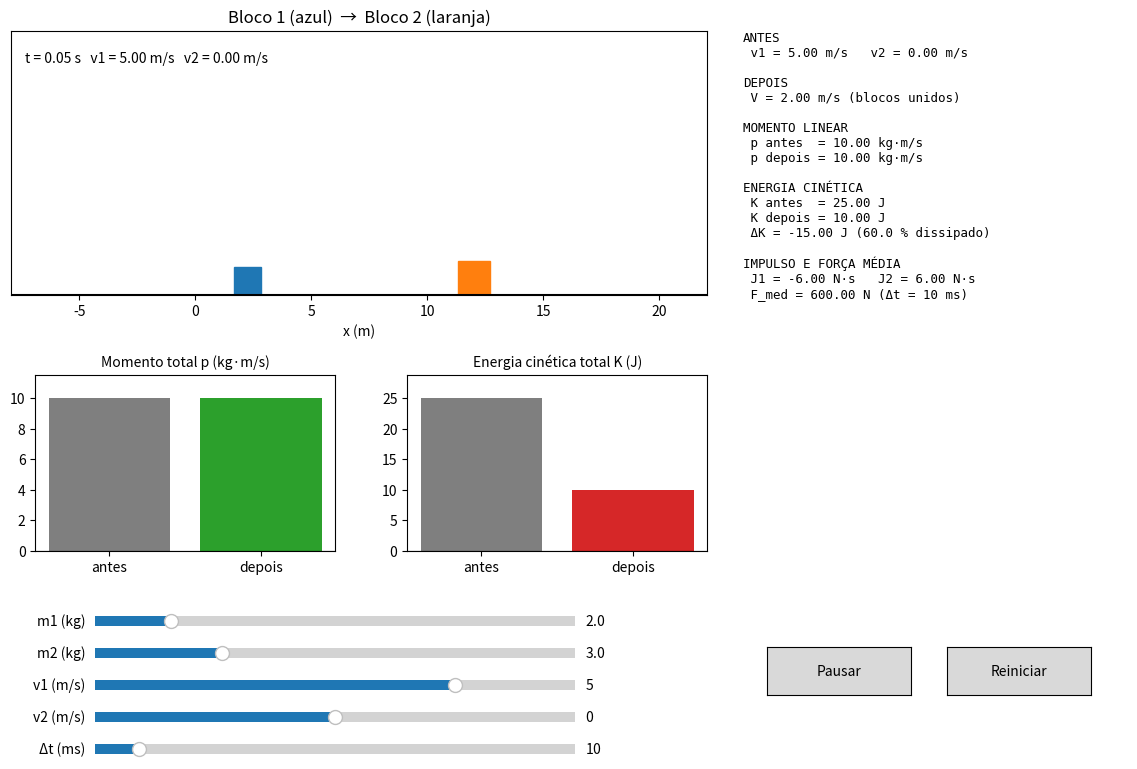

Source code (Python):
"""ADO-3 — Física: Práticas Extensivas (Prof. Ettore Baldini-Neto)
Colisão perfeitamente inelástica 1D (opção B) com animação interativa.

Grupo: Guilherme Reis Takahashi, Pedro Ulrich Ramos Heringer e Erick de Paula Moreira

Execução: python ADO3_Guilherme_Erick_Pedro.py
Bibliotecas: apenas matplotlib. Fórmulas fechadas, sem integração numérica; unidades do SI.
"""
import matplotlib.pyplot as plt
from matplotlib.animation import FuncAnimation
from matplotlib.patches import Rectangle
from matplotlib.widgets import Button, Slider

# ====================== FÍSICA (fórmulas fechadas) ======================
def momento(m1, v1, m2, v2):
    """Momento linear total p = m1*v1 + m2*v2 (kg·m/s)."""
    return m1 * v1 + m2 * v2


def cinetica(m1, v1, m2, v2):
    """Energia cinética total K (J)."""
    return 0.5 * m1 * v1**2 + 0.5 * m2 * v2**2


def massa_reduzida(m1, m2):
    """Massa reduzida mu = m1*m2/(m1+m2) (kg)."""
    return m1 * m2 / (m1 + m2)


def colisao_inelastica(m1, m2, v1, v2):
    """Velocidade final comum V dos blocos unidos (m/s)."""
    return momento(m1, v1, m2, v2) / (m1 + m2)


def delta_k(m1, m2, v1, v2):
    """Variação de energia cinética: -1/2 * mu * (v1 - v2)^2 (J)."""
    return -0.5 * massa_reduzida(m1, m2) * (v1 - v2) ** 2


def impulsos(m1, m2, v1, v2):
    """Impulsos J1 e J2 (N·s), pelo teorema impulso-momento."""
    V = colisao_inelastica(m1, m2, v1, v2)
    return m1 * (V - v1), m2 * (V - v2)


def forca_media(J, dt_ms):
    """Força média |J|/dt (N), com dt em milissegundos."""
    return abs(J) / (dt_ms / 1000.0)


def instante_colisao(x1_0, x2_0, larg1, larg2, v1, v2):
    """Instante tc (s) em que os blocos se tocam; None se v1 <= v2."""
    if v1 <= v2:
        return None
    folga = (x2_0 - x1_0) - (larg1 + larg2) / 2
    return max(folga, 0.0) / (v1 - v2)


def resolver(m1, m2, v1, v2, dt_ms):
    """Calcula todos os resultados da colisão em um dicionário."""
    V = colisao_inelastica(m1, m2, v1, v2)
    J1, J2 = impulsos(m1, m2, v1, v2)
    k_antes = cinetica(m1, v1, m2, v2)
    k_depois = cinetica(m1, V, m2, V)
    return {
        "V": V,
        "p_antes": momento(m1, v1, m2, v2),
        "p_depois": momento(m1, V, m2, V),
        "K_antes": k_antes,
        "K_depois": k_depois,
        "dK": delta_k(m1, m2, v1, v2),
        "J1": J1,
        "J2": J2,
        "F_med": forca_media(J1, dt_ms),
    }


# ====================== INTERFACE (matplotlib) ======================
X1_0, X2_0 = 2.0, 12.0   # posições iniciais dos centros (m)
SPAN = 30.0              # largura fixa da janela (m): mesma escala sempre
DT_FRAME = 0.05          # tempo simulado por quadro (s)
INTERVALO_MS = 50        # intervalo entre quadros (20 quadros/s)
T_POS = 3.0              # tempo simulado após a colisão (s)
T_SEM = 5.0              # duração quando não há colisão (s)
DURACAO_MAX = 8.0        # duração máxima da animação em tempo real (s)


# ---------- funções auxiliares (sem widgets) ----------

def largura(m):
    """Largura visual do bloco, crescente com a massa (m)."""
    return 0.8 * m ** 0.5


def altura(m):
    """Altura visual do bloco, crescente com a massa (m)."""
    return 0.3 * m ** 0.5


def posicoes(t, m1, m2, v1, v2):
    """Centros e velocidades dos blocos no instante t (MRU antes e depois)."""
    tc = instante_colisao(X1_0, X2_0, largura(m1), largura(m2), v1, v2)
    if tc is None or t < tc:
        return X1_0 + v1 * t, X2_0 + v2 * t, v1, v2
    V = colisao_inelastica(m1, m2, v1, v2)
    x1c = X1_0 + v1 * tc
    x2c = X2_0 + v2 * tc
    return x1c + V * (t - tc), x2c + V * (t - tc), V, V


def bordas(t, m1, m2, v1, v2):
    """Bordas esquerda/direita dos dois blocos no instante t."""
    x1, x2, _, _ = posicoes(t, m1, m2, v1, v2)
    return [x1 - largura(m1) / 2, x1 + largura(m1) / 2,
            x2 - largura(m2) / 2, x2 + largura(m2) / 2]


def janela_x(m1, m2, v1, v2):
    """Janela de largura fixa SPAN, centrada entre o início e o choque."""
    tc = instante_colisao(X1_0, X2_0, largura(m1), largura(m2), v1, v2)
    pontos = bordas(0.0, m1, m2, v1, v2)
    if tc is not None:
        com_choque = pontos + bordas(tc, m1, m2, v1, v2)
        if max(com_choque) - min(com_choque) <= SPAN - 2:   # se o choque cabe
            pontos = com_choque
    centro = (min(pontos) + max(pontos)) / 2
    return centro - SPAN / 2, centro + SPAN / 2


def tempo_final(m1, m2, v1, v2):
    """Instante (s) em que a simulação termina: tempo fixo após o choque,
    ou antes, se algum bloco chegar à borda da janela."""
    tc = instante_colisao(X1_0, X2_0, largura(m1), largura(m2), v1, v2)
    t_fim = T_SEM if tc is None else tc + T_POS
    lo, hi = janela_x(m1, m2, v1, v2)
    t = 0.0
    while t < t_fim:
        b = bordas(t, m1, m2, v1, v2)
        if min(b) < lo or max(b) > hi:
            return max(t, 0.1)
        t += 0.02
    return t_fim


def texto_painel(m1, m2, v1, v2, dt_ms):
    """Texto do painel de resultados."""
    if v1 <= v2:
        p = momento(m1, v1, m2, v2)
        k = cinetica(m1, v1, m2, v2)
        return (f"SEM COLISÃO (v1 ≤ v2)\n\n"
                f"v1 = {v1:.2f} m/s   v2 = {v2:.2f} m/s\n"
                f"p = {p:.2f} kg·m/s\nK = {k:.2f} J\n"
                f"J1 = J2 = 0\nF_med = 0")
    r = resolver(m1, m2, v1, v2, dt_ms)
    frac = 100 * abs(r["dK"]) / r["K_antes"] if r["K_antes"] > 0 else 0.0
    return (f"ANTES\n v1 = {v1:.2f} m/s   v2 = {v2:.2f} m/s\n\n"
            f"DEPOIS\n V = {r['V']:.2f} m/s (blocos unidos)\n\n"
            f"MOMENTO LINEAR\n p antes  = {r['p_antes']:.2f} kg·m/s\n"
            f" p depois = {r['p_depois']:.2f} kg·m/s\n\n"
            f"ENERGIA CINÉTICA\n K antes  = {r['K_antes']:.2f} J\n"
            f" K depois = {r['K_depois']:.2f} J\n"
            f" ΔK = {r['dK']:.2f} J ({frac:.1f} % dissipado)\n\n"
            f"IMPULSO E FORÇA MÉDIA\n J1 = {r['J1']:.2f} N·s   J2 = {r['J2']:.2f} N·s\n"
            f" F_med = {r['F_med']:.2f} N (Δt = {dt_ms:.0f} ms)")


def valores_barras(m1, m2, v1, v2, dt_ms):
    """(p_antes, p_depois, K_antes, K_depois); sem colisão, nada muda."""
    if v1 <= v2:
        p = momento(m1, v1, m2, v2)
        k = cinetica(m1, v1, m2, v2)
        return p, p, k, k
    r = resolver(m1, m2, v1, v2, dt_ms)
    return r["p_antes"], r["p_depois"], r["K_antes"], r["K_depois"]


def ajustar_ylim(ax, valores):
    """Ajusta o eixo y do gráfico de barras (inclui o zero)."""
    lo = min(valores + [0.0])
    hi = max(valores + [0.0])
    margem = 0.15 * (hi - lo) or 1.0
    ax.set_ylim(lo - margem if lo < 0 else 0, hi + margem)


# ---------- interface ----------

def main():
    fig = plt.figure(figsize=(12, 8))
    estado = {"t": 0.0, "t_fim": 1.0, "passo": DT_FRAME,
              "pausado": False, "timer_parado": False}

    # Área da animação
    ax_sim = fig.add_axes([0.05, 0.62, 0.58, 0.33])
    ax_sim.set_xlim(0, SPAN)
    ax_sim.set_ylim(0, 4)
    ax_sim.set_yticks([])
    ax_sim.set_xlabel("x (m)")
    ax_sim.set_title("Bloco 1 (azul)  →  Bloco 2 (laranja)")
    ax_sim.axhline(0, color="k")
    ret1 = Rectangle((0, 0), 1, 1, color="tab:blue")
    ret2 = Rectangle((0, 0), 1, 1, color="tab:orange")
    ax_sim.add_patch(ret1)
    ax_sim.add_patch(ret2)
    txt_tempo = ax_sim.text(0.02, 0.88, "", transform=ax_sim.transAxes)
    txt_aviso = ax_sim.text(0.5, 0.6, "", transform=ax_sim.transAxes,
                            ha="center", color="red", fontsize=13)

    # Painel de resultados
    ax_txt = fig.add_axes([0.66, 0.30, 0.32, 0.65])
    ax_txt.axis("off")
    txt_painel = ax_txt.text(0, 1, "", va="top", family="monospace", fontsize=9,
                             transform=ax_txt.transAxes)

    # Gráficos de barras
    ax_p = fig.add_axes([0.07, 0.30, 0.25, 0.22])
    ax_k = fig.add_axes([0.38, 0.30, 0.25, 0.22])
    barras_p = ax_p.bar(["antes", "depois"], [0, 0], color=["tab:gray", "tab:green"])
    barras_k = ax_k.bar(["antes", "depois"], [0, 0], color=["tab:gray", "tab:red"])
    ax_p.set_title("Momento total p (kg·m/s)", fontsize=10)
    ax_k.set_title("Energia cinética total K (J)", fontsize=10)
    ax_p.axhline(0, color="k", lw=0.8)
    ax_k.axhline(0, color="k", lw=0.8)

    # Sliders
    def criar_slider(y, nome, vmin, vmax, valor, passo):
        ax = fig.add_axes([0.12, y, 0.40, 0.025])
        return Slider(ax, nome, vmin, vmax, valinit=valor, valstep=passo)

    sl_m1 = criar_slider(0.20, "m1 (kg)", 0.5, 10, 2.0, 0.1)
    sl_m2 = criar_slider(0.16, "m2 (kg)", 0.5, 10, 3.0, 0.1)
    sl_v1 = criar_slider(0.12, "v1 (m/s)", -10, 10, 5.0, 0.1)
    sl_v2 = criar_slider(0.08, "v2 (m/s)", -10, 10, 0.0, 0.1)
    sl_dt = criar_slider(0.04, "Δt (ms)", 1, 100, 10, 1)

    # Botões
    btn_pausa = Button(fig.add_axes([0.68, 0.12, 0.12, 0.06]), "Pausar")
    btn_reinicia = Button(fig.add_axes([0.83, 0.12, 0.12, 0.06]), "Reiniciar")

    def parametros():
        return sl_m1.val, sl_m2.val, sl_v1.val, sl_v2.val, sl_dt.val

    # Liga/desliga o timer da animação (timer parado = zero CPU)
    def parar_timer():
        if not estado["timer_parado"]:
            anim.event_source.stop()
            estado["timer_parado"] = True

    def ligar_timer():
        if estado["timer_parado"]:
            anim.event_source.start()
            estado["timer_parado"] = False

    def desenhar(t):
        m1, m2, v1, v2, _ = parametros()
        x1, x2, u1, u2 = posicoes(t, m1, m2, v1, v2)
        ret1.set_xy((x1 - largura(m1) / 2, 0))
        ret1.set_width(largura(m1))
        ret1.set_height(altura(m1))
        ret2.set_xy((x2 - largura(m2) / 2, 0))
        ret2.set_width(largura(m2))
        ret2.set_height(altura(m2))
        txt_tempo.set_text(f"t = {t:.2f} s   v1 = {u1:.2f} m/s   v2 = {u2:.2f} m/s")

    def atualizar_resultados():
        m1, m2, v1, v2, dt = parametros()
        txt_painel.set_text(texto_painel(m1, m2, v1, v2, dt))
        txt_aviso.set_text("Sem colisão: v1 ≤ v2" if v1 <= v2 else "")
        pa, pd, ka, kd = valores_barras(m1, m2, v1, v2, dt)
        for barra, h in zip(barras_p, (pa, pd)):
            barra.set_height(h)
        for barra, h in zip(barras_k, (ka, kd)):
            barra.set_height(h)
        ajustar_ylim(ax_p, [pa, pd])
        ajustar_ylim(ax_k, [ka, kd])

    def reiniciar(_=None):
        m1, m2, v1, v2, dt = parametros()
        estado["t"] = 0.0
        estado["pausado"] = False
        estado["t_fim"] = tempo_final(m1, m2, v1, v2)
        # Se a colisão demorar muito, acelera o relógio da simulação
        estado["passo"] = DT_FRAME * max(1.0, estado["t_fim"] / DURACAO_MAX)
        lo, hi = janela_x(m1, m2, v1, v2)
        ax_sim.set_xlim(lo, hi)
        btn_pausa.label.set_text("Pausar")
        atualizar_resultados()
        desenhar(0.0)
        ligar_timer()
        fig.canvas.draw_idle()

    def alternar_pausa(_):
        estado["pausado"] = not estado["pausado"]
        if estado["pausado"]:
            btn_pausa.label.set_text("Continuar")
            parar_timer()
        else:
            btn_pausa.label.set_text("Pausar")
            ligar_timer()
        fig.canvas.draw_idle()

    def quadro(_):
        estado["t"] = min(estado["t"] + estado["passo"], estado["t_fim"])
        desenhar(estado["t"])
        if estado["t"] >= estado["t_fim"]:
            parar_timer()   # fim da simulação: para de redesenhar

    for sl in (sl_m1, sl_m2, sl_v1, sl_v2, sl_dt):
        sl.on_changed(reiniciar)
    btn_pausa.on_clicked(alternar_pausa)
    btn_reinicia.on_clicked(reiniciar)

    anim = FuncAnimation(fig, quadro, interval=INTERVALO_MS, cache_frame_data=False)
    reiniciar()
    plt.show()


if __name__ == "__main__":
    main()
